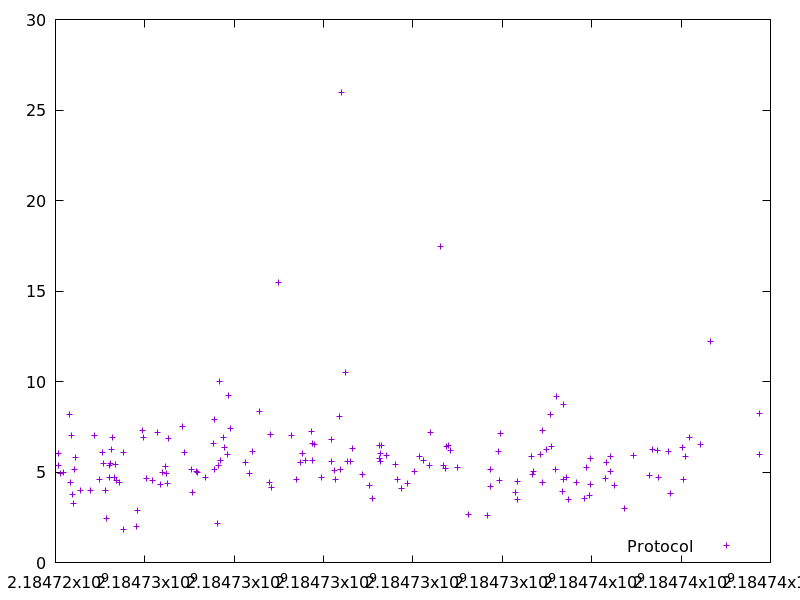

Data behind this chart, as committed beside it:
2184724058.576805, 5.389672
2184724065, 6.044
2184724105, 4.934
2184724172, 4.95
2184724306, 8.159
2184724334, 4.398
2184724357, 7.035
2184724386, 3.749
2184724396, 3.27
2184724435, 5.141
2184724441, 5.788
2184724568, 3.982
2184724778, 3.991
2184724872, 7.005
2184724992, 4.571
2184725060, 6.057
2184725080, 5.496
2184725111, 3.996
2184725138, 2.442
2184725198, 4.705
2184725213, 5.366
2184725228, 5.5
2184725257, 6.222
2184725264, 6.896
2184725324, 4.676
2184725353, 5.444
2184725371, 4.55
2184725423, 4.402
2184725517, 6.066
2184725531, 1.811
2184725822, 1.967
2184725830, 2.869
2184725947, 7.293
2184725978, 6.935
2184726028, 4.62
2184726173, 4.528
2184726278, 7.182
2184726349, 4.306
2184726389, 4.99
2184726459, 5.302
2184726485, 4.917
2184726507, 4.394
2184726530, 6.829
2184726831, 7.541
2184726876, 6.093
2184727050, 5.141
2184727075, 3.851
2184727158, 5.058
2184727182, 4.984
2184727356, 4.69
2184727532, 6.568
2184727564, 7.909
2184727569, 5.162
2184727622, 2.175
2184727638, 5.373
2184727669, 10.02
2184727683, 5.637
2184727756, 6.91
2184727778, 6.369
2184727842, 5.977
2184727880, 9.214
... 108 more rows
